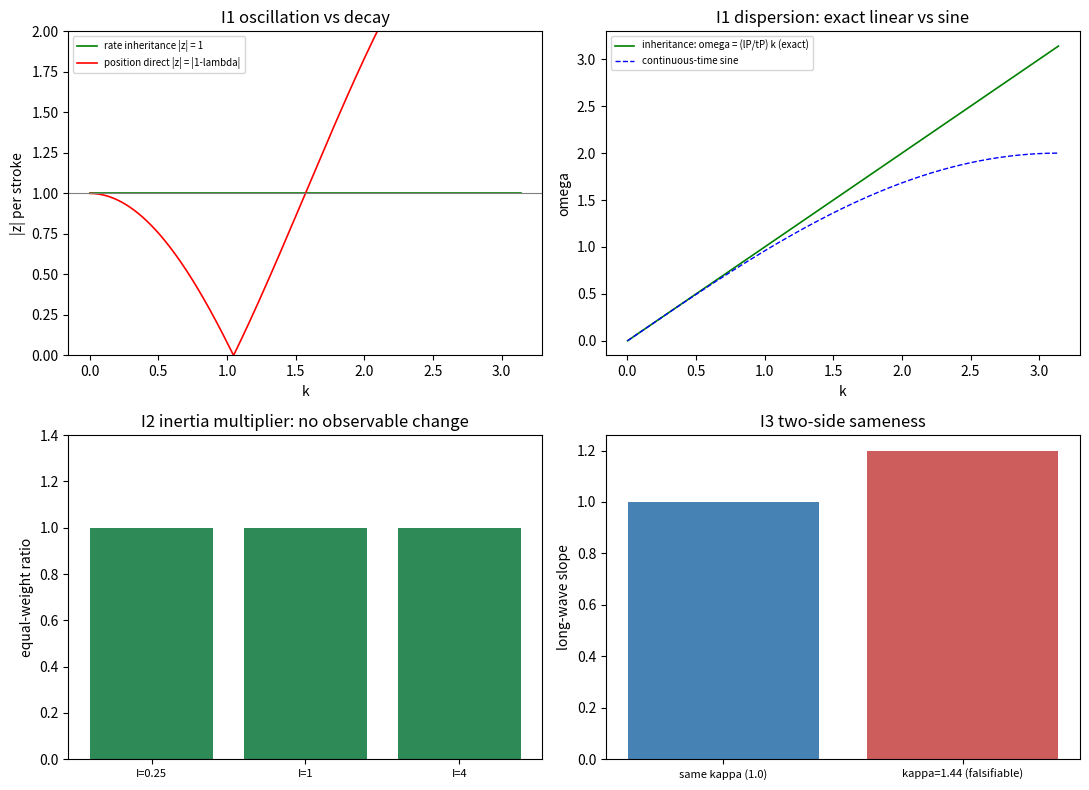

Source code (Python):
# -*- coding: utf-8 -*-
"""第 438 条：惯性微观来源的三判据（变率继承）。

判据：
  I1 二阶性对照：变率继承规则 z^2 - (2 - lambda) z + 1 = 0 给 |z| = 1（振荡、实数频率），
     且 theta = k lP 精确（Courant 数 1 的线性色散）；位置直改规则 z = 1 - lambda 给 |z| != 1（衰减）。
  I2 常数分辨：惯性倍数 I -> 2I 不改变任何可观测量（等幅比值与长波斜率）；折叠系数 kapp 改变
     长波斜率（kapp 可观测，由"每拍抄写一次、瞬时无损"裁决固定为 1，不引入自由参数）。
  I3 两侧同源：实轴方向链与基准取向场横向模在 kapp = 1 时给出同一长波斜率；kapp 偏离给出定量比。

容差预算：I1 与 I3 的期望值为精确解析值（代数恒等式）。I3 的规范侧长波斜率含格点截断 $1 - k^2 lP^2/24$（正弦展开的高阶项），取 k = 1e-5 时该项量级 4e-12，故容差取 1e-10；
I1 的位置直改对照为结构性差异（|z| 与 1 的距离在 1e-2 量级以上），阈值取 1e-2。
"""
import numpy as np
import matplotlib
matplotlib.use("Agg")
import matplotlib.pyplot as plt

IMG = r"D:\software\TianXingFC\images\jz1_inertia_rate_inheritance.png"
lP, tP = 1.0, 1.0

def lam(k):
    return 4.0 * np.sin(k * lP / 2.0) ** 2

def z_inherit(k, kappa=1.0):
    a = 2.0 - kappa * lam(k)
    disc = a * a - 4.0
    if disc < 0.0:
        th = np.arccos(np.clip(a / 2.0, -1.0, 1.0))
        return complex(np.cos(th), np.sin(th))
    return complex(0.5 * (a + np.sqrt(disc)), 0.0)

def z_position(k):
    return 1.0 - lam(k)

# ---------------- I1 ----------------
ks = np.array([0.05, 0.1, 0.2, 0.4, 0.8, 1.2, 1.5, 2.0])
rows1 = []
for k in ks:
    z = z_inherit(k)
    th = np.angle(z)
    rows1.append((k, abs(z), abs(abs(z) - 1.0), th, abs(th - k * lP), abs(z_position(k))))

def recur(k, n=400, kappa=1.0):
    z = z_inherit(k, kappa)
    al = np.zeros(n + 2, dtype=complex)
    al[0], al[1] = 1.0, z
    lm = lam(k)
    for s in range(1, n + 1):
        al[s + 1] = 2.0 * al[s] - al[s - 1] - kappa * lm * al[s]
    return al, z

al, zmod = recur(0.3)
res_rec = float(np.max(np.abs(al[:401] - zmod ** np.arange(401))))

# ---------------- I2 ----------------
def ratio_E_B(dt, I):
    aE = 0.5 * I * (1.0 / dt ** 2 - 1.0 / (2.0 * tP ** 2))
    aB = -I / (4.0 * tP ** 2)
    return aE / abs(aB)

Is = [0.25, 1.0, 4.0]
rows2a = [(I, ratio_E_B(1.0, I)) for I in Is]
kaps = [0.5, 1.0, 2.0]
rows2b = [(kp, np.sqrt(kp) * lP / tP) for kp in kaps]

# ---------------- I3 ----------------
def slope_alpha(kappa):
    return np.sqrt(kappa) * lP / tP

def slope_gauge(kappa, kk):
    s = 4.0 * np.sum(np.sin(kk * lP / 2.0) ** 2)
    return np.sqrt(kappa * s) / tP / float(np.linalg.norm(kk))

k3 = np.array([1e-5, 1e-5, 1e-5])
sl_a = slope_alpha(1.0)
sl_g = slope_gauge(1.0, k3)

# ---------------- 输出 ----------------
print("I1 二阶性对照（变率继承 vs 位置直改）")
print("k      |z|继承   ||z|-1|      theta       |theta-k|    |z|位置")
for r1 in rows1:
    print("%.3f  %.10f  %.2e  %.10f  %.2e  %.10f" % r1)
print("递推核对 k=0.3（纯模式初值，特征根代入递推）：max|alpha^(s) - z^s| = %.2e" % res_rec)
print()
print("I2 惯性倍数 I（观测应不变）与折叠系数 kapp（观测应改变）")
for I, r_ in rows2a:
    print("I=%.2f 等幅比值=%.12f" % (I, r_))
for kp, sl in rows2b:
    print("kapp=%.2f 长波斜率=%.12f" % (kp, sl))
print()
print("I3 两侧同源（实轴方向链 vs 基准取向场横向模）")
print("alpha 斜率=%.12f；gauge 斜率=%.12f；相对差=%.2e" % (sl_a, sl_g, abs(sl_a - sl_g) / sl_a))
print("偏离检验：kapp_gauge=1.44 时斜率比=%.6f（预期 1.2）" % (slope_gauge(1.44, k3) / sl_a))
print()
flag1 = bool(all(r[2] < 1e-10 and r[4] < 1e-10 for r in rows1)
             and all(abs(r[5] - 1.0) > 1e-3 for r in rows1)
             and res_rec < 1e-10)
flag2 = bool(max(r[1] for r in rows2a) - min(r[1] for r in rows2a) < 1e-10
             and abs(rows2b[2][1] / rows2b[1][1] - np.sqrt(2.0)) < 1e-10)
flag3 = bool(abs(sl_a - sl_g) / sl_a < 1e-10
             and abs(slope_gauge(1.44, k3) / sl_a - 1.2) < 1e-10)
print("判据 I1（二阶性对照与精确线性色散）：%s" % ("通过" if flag1 else "未通过"))
print("判据 I2（惯性倍数不可观测、折叠系数可观测）：%s" % ("通过" if flag2 else "未通过"))
print("判据 I3（两侧同源与可证伪偏离）：%s" % ("通过" if flag3 else "未通过"))
print("判据总计：%d/3" % (int(flag1) + int(flag2) + int(flag3)))

# ---------------- 出图 ----------------
fig, ax = plt.subplots(2, 2, figsize=(11, 8))
kk = np.linspace(1e-3, np.pi - 1e-3, 400)
ax[0, 0].plot(kk, [abs(z_inherit(k)) for k in kk], "g-", lw=1.2, label="rate inheritance |z| = 1")
ax[0, 0].plot(kk, [abs(z_position(k)) for k in kk], "r-", lw=1.2, label="position direct |z| = |1-lambda|")
ax[0, 0].axhline(1.0, color="gray", lw=0.8)
ax[0, 0].set_ylim(0, 2)
ax[0, 0].set_xlabel("k")
ax[0, 0].set_ylabel("|z| per stroke")
ax[0, 0].set_title("I1 oscillation vs decay")
ax[0, 0].legend(fontsize=7)

ax[0, 1].plot(kk, kk * lP / tP, "g-", lw=1.2, label="inheritance: omega = (lP/tP) k (exact)")
ax[0, 1].plot(kk, (2.0 / tP) * np.abs(np.sin(kk * lP / 2.0)), "b--", lw=1.0, label="continuous-time sine")
ax[0, 1].set_xlabel("k")
ax[0, 1].set_ylabel("omega")
ax[0, 1].set_title("I1 dispersion: exact linear vs sine")
ax[0, 1].legend(fontsize=7)

ax[1, 0].bar([0, 1, 2], [r[1] for r in rows2a], color="seagreen")
ax[1, 0].set_xticks([0, 1, 2])
ax[1, 0].set_xticklabels(["I=0.25", "I=1", "I=4"], fontsize=8)
ax[1, 0].set_ylim(0, 1.4)
ax[1, 0].set_ylabel("equal-weight ratio")
ax[1, 0].set_title("I2 inertia multiplier: no observable change")

ax[1, 1].bar([0, 1], [sl_a, slope_gauge(1.44, k3)], color=["steelblue", "indianred"])
ax[1, 1].set_xticks([0, 1])
ax[1, 1].set_xticklabels(["same kappa (1.0)", "kappa=1.44 (falsifiable)"], fontsize=8)
ax[1, 1].set_ylabel("long-wave slope")
ax[1, 1].set_title("I3 two-side sameness")
plt.tight_layout()
plt.savefig(IMG, dpi=130)
print("图已保存：%s" % IMG)
